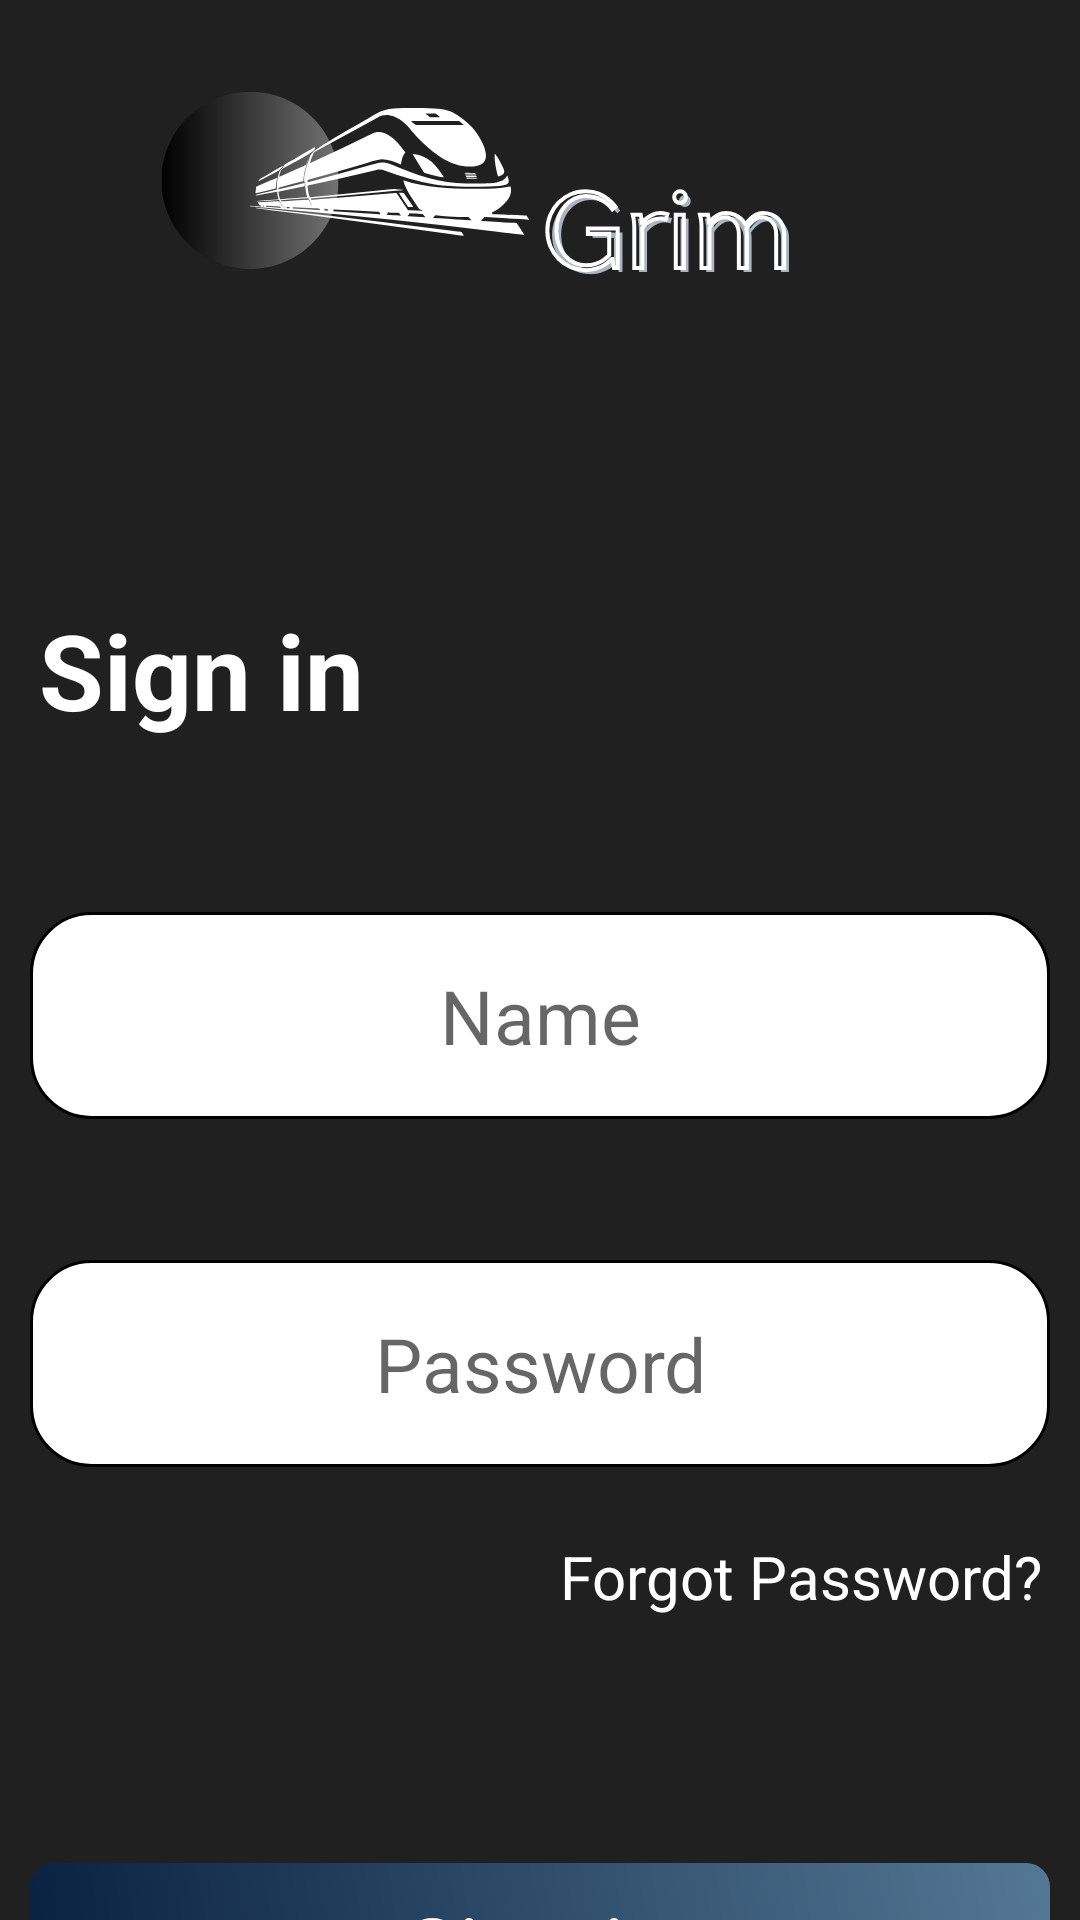

Produce the Android XML layout that renders to this screen, including the resource entries it uses.
<!-- AndroidManifest.xml: application theme SplashTheme -->
<!-- res/layout/activity_log_in.xml -->
<?xml version="1.0" encoding="utf-8"?>
<androidx.constraintlayout.widget.ConstraintLayout xmlns:android="http://schemas.android.com/apk/res/android"
    xmlns:app="http://schemas.android.com/apk/res-auto"
    xmlns:tools="http://schemas.android.com/tools"
    android:id="@+id/main"
    android:layout_width="match_parent"
    android:layout_height="match_parent"
    android:background="@drawable/back"
    tools:context=".Log_in">

    <TextView
        android:layout_width="129dp"
        android:layout_height="62dp"
        android:layout_marginTop="200dp"
        android:text="@string/sign_in"
        android:textColor="@color/white"
        android:textSize="35sp"
        android:textStyle="bold"
        app:layout_constraintEnd_toEndOf="parent"
        app:layout_constraintHorizontal_bias="0.056"
        app:layout_constraintStart_toStartOf="parent"
        app:layout_constraintTop_toTopOf="parent" />

    <EditText
        android:hint="@string/password"
        android:textSize="25sp"
        android:textAlignment="center"
        android:inputType="numberPassword"
        android:id="@+id/editText2"
        android:layout_width="340dp"
        android:layout_height="69dp"
        android:layout_marginTop="47dp"
        android:background="@drawable/stsrted"
        app:layout_constraintBottom_toTopOf="@+id/Continue"
        app:layout_constraintEnd_toEndOf="parent"
        app:layout_constraintHorizontal_bias="0.507"
        app:layout_constraintStart_toStartOf="parent"
        app:layout_constraintTop_toBottomOf="@+id/editText1"
        app:layout_constraintVertical_bias="0.0" />

    <TextView
        android:layout_width="wrap_content"
        android:layout_height="wrap_content"
        android:layout_marginTop="512dp"
        android:text="@string/forgot_password"
        android:textColor="@color/white"
        android:textSize="20sp"
        app:layout_constraintEnd_toEndOf="parent"
        app:layout_constraintHorizontal_bias="0.936"
        app:layout_constraintStart_toStartOf="parent"
        app:layout_constraintTop_toTopOf="parent" />

    <EditText
        android:textSize="25sp"
android:hint="@string/name"
        android:textAlignment="center"
        android:id="@+id/editText1"
        android:layout_width="340dp"
        android:layout_height="69dp"
        android:layout_marginTop="304dp"
        android:background="@drawable/stsrted"
        app:layout_constraintEnd_toEndOf="parent"
        app:layout_constraintHorizontal_bias="0.507"
        app:layout_constraintStart_toStartOf="parent"
        app:layout_constraintTop_toTopOf="parent" />

    <TextView
        android:id="@+id/Continue"
        android:layout_width="340dp"
        android:layout_height="60dp"
        android:layout_marginTop="248dp"
        android:background="@drawable/button_gradient"
        android:padding="8dp"
        android:text="Sign in"
        android:textAlignment="center"
        android:textColor="@color/white"
        android:textSize="30sp"
        app:layout_constraintEnd_toEndOf="parent"
        app:layout_constraintHorizontal_bias="0.507"
        app:layout_constraintStart_toStartOf="parent"
        app:layout_constraintTop_toBottomOf="@+id/editText1" />

</androidx.constraintlayout.widget.ConstraintLayout>
<!-- resources referenced by this layout -->
<resources>
  <!-- drawable back: png bitmap (drawable, 37477 bytes) -->
  <!-- drawable button_gradient (drawable) -->
  <?xml version="1.0" encoding="utf-8"?>
  <ripple xmlns:android="http://schemas.android.com/apk/res/android"
      android:color="?attr/colorControlHighlight">
  
      <item android:id="@android:id/mask">
          <shape android:shape="rectangle">
              <solid android:color="@android:color/white" />
          </shape>
      </item>
  
      <item>
          <layer-list>
              <item>
                  <shape android:shape="rectangle">
                      <gradient
                          android:angle="45"
                          android:startColor="#09203F"
                          android:endColor="#537895"
                          android:type="linear" />
                      <corners android:radius="8dp" />
                  </shape>
              </item>
          </layer-list>
      </item>
  
  </ripple>
  <!-- drawable stsrted (drawable) -->
  <?xml version="1.0" encoding="utf-8"?>
  <shape xmlns:android="http://schemas.android.com/apk/res/android"
  
      android:shape="rectangle"
  
      >
      <solid
          android:color="#FFFFFF"
  
  
          />
  
      <corners
  
          android:radius="20dp"
  
  
          />
      <stroke
          android:width="1dp"
          android:color="@color/black"
          />
  
  </shape>
  <string name="forgot_password">Forgot Password?</string>
  <string name="name">Name</string>
  <string name="password">Password</string>
  <string name="sign_in">Sign in</string>
  <style name="SplashTheme" parent="Theme.AppCompat.Light.NoActionBar">
          <item name="android:windowIsTranslucent">true</item>
      </style>
  <!-- not gathered from this repository: default colours our renderer supplied (Android Studio template values) -->
  <color name="black">#FF000000</color>
  <color name="white">#FFFFFFFF</color>
</resources>
